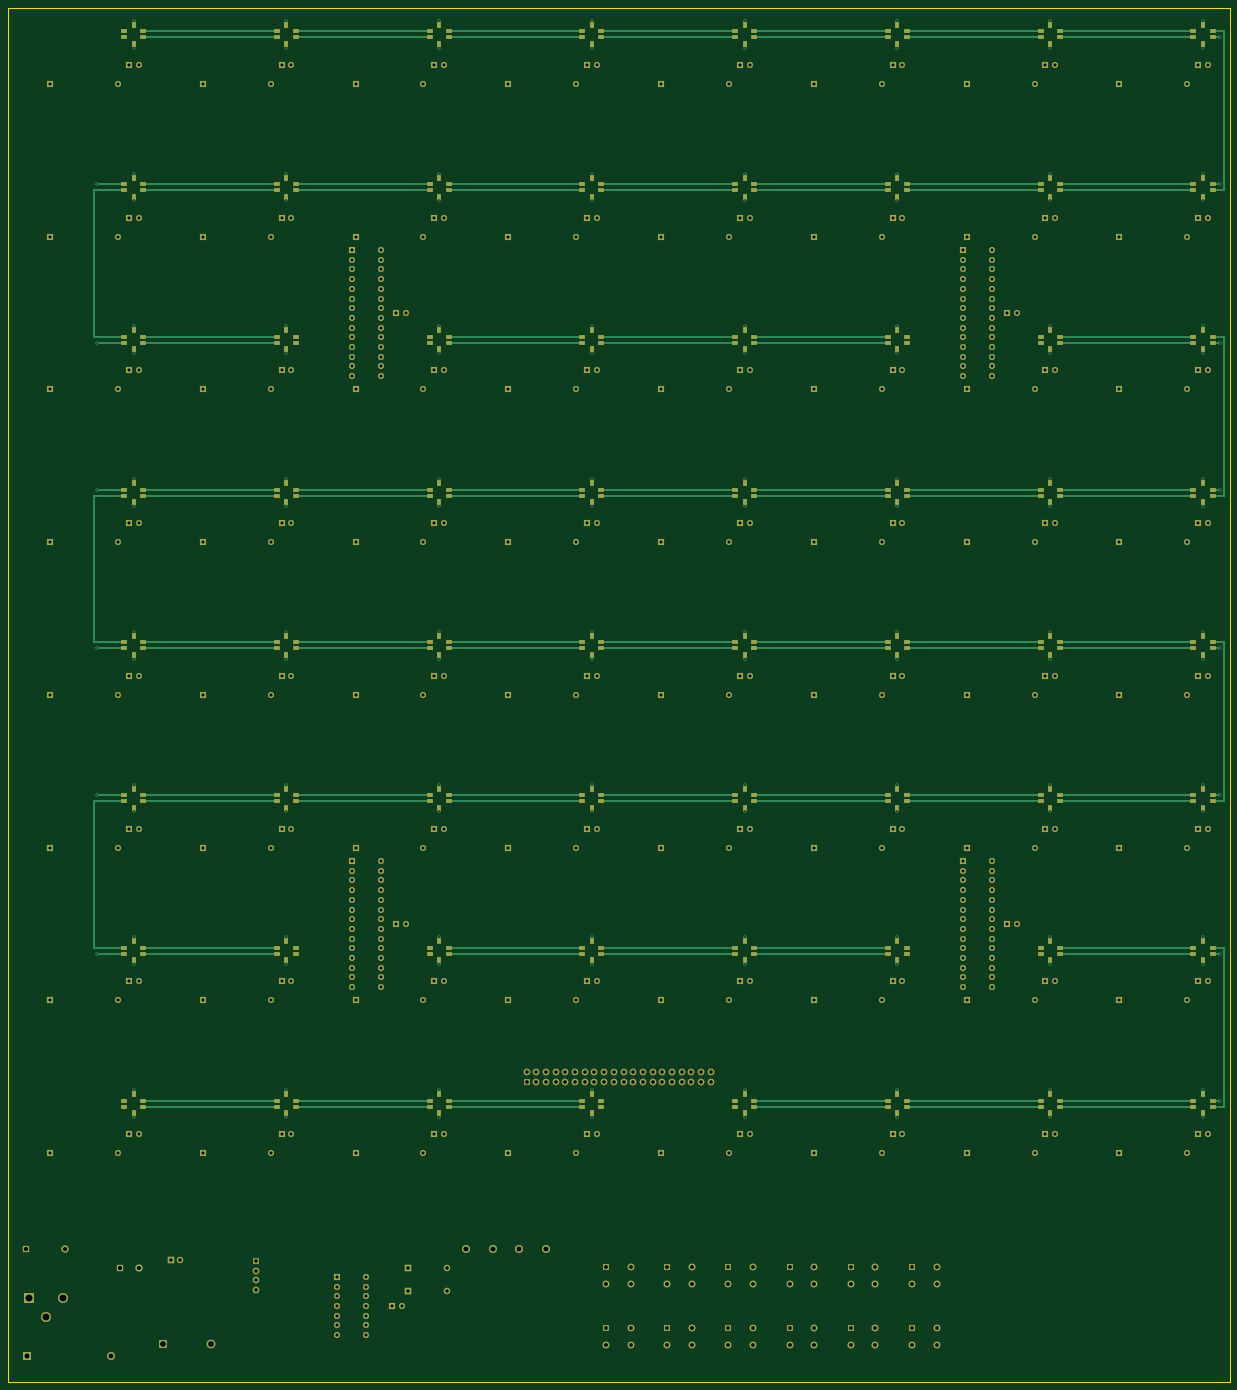
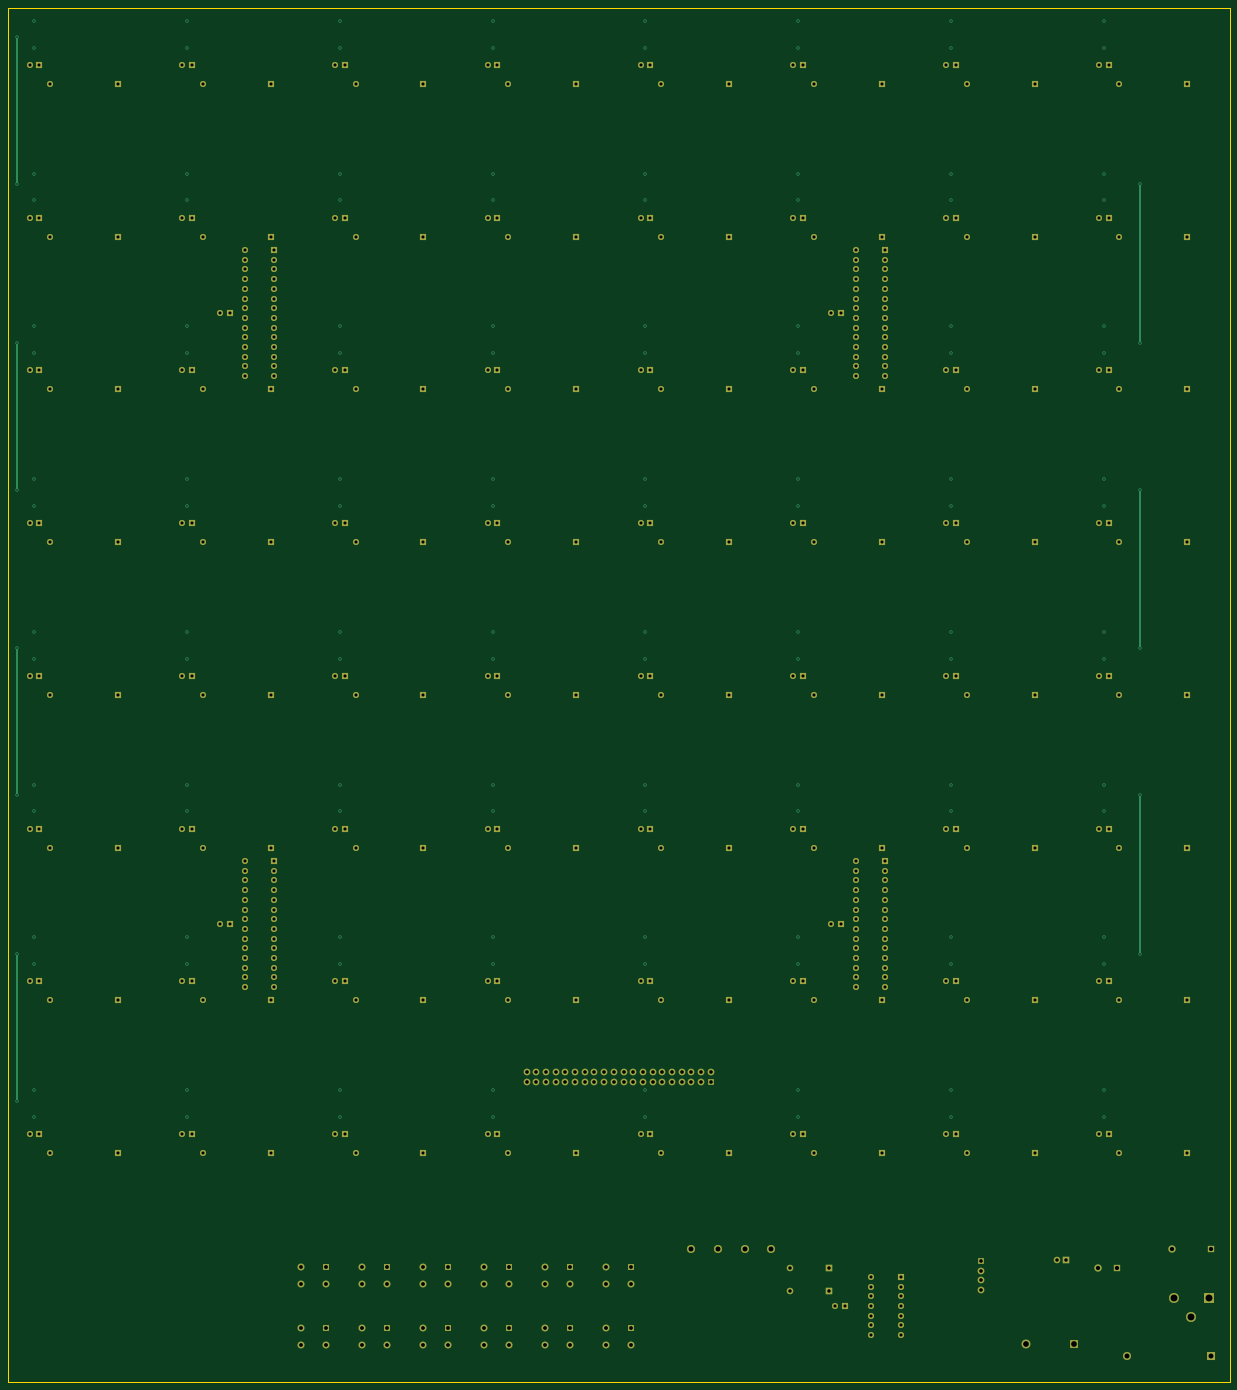
Circuit board: 10 layer files. Board 320.0 x 360.0 mm.
- bottom_copper: chess-board-B_Cu.gbl (34927 bytes)
- bottom_mask: chess-board-B_Mask.gbs (18525 bytes)
- paste: chess-board-B_Paste.gbp (494 bytes)
- bottom_silk: chess-board-B_Silkscreen.gbo (495 bytes)
- outline: chess-board-Edge_Cuts.gm1 (724 bytes)
- top_copper: chess-board-F_Cu.gtl (71364 bytes)
- top_mask: chess-board-F_Mask.gts (30257 bytes)
- paste: chess-board-F_Paste.gtp (12226 bytes)
- top_silk: chess-board-F_Silkscreen.gto (495 bytes)
- drill: chess-board.drl (10482 bytes)

=== bottom_copper: chess-board-B_Cu.gbl (34927 bytes, source omitted) ===
=== bottom_mask: chess-board-B_Mask.gbs (18525 bytes, source omitted) ===
=== paste: chess-board-B_Paste.gbp ===
%TF.GenerationSoftware,KiCad,Pcbnew,9.0.9-9.0.9~ubuntu24.04.1*%
%TF.CreationDate,2026-08-31T13:00:59+00:00*%
%TF.ProjectId,chess-board,63686573-732d-4626-9f61-72642e6b6963,rev?*%
%TF.SameCoordinates,Original*%
%TF.FileFunction,Paste,Bot*%
%TF.FilePolarity,Positive*%
%FSLAX46Y46*%
G04 Gerber Fmt 4.6, Leading zero omitted, Abs format (unit mm)*
G04 Created by KiCad (PCBNEW 9.0.9-9.0.9~ubuntu24.04.1) date 2026-08-31 13:00:59*
%MOMM*%
%LPD*%
G01*
G04 APERTURE LIST*
G04 APERTURE END LIST*
M02*

=== bottom_silk: chess-board-B_Silkscreen.gbo ===
%TF.GenerationSoftware,KiCad,Pcbnew,9.0.9-9.0.9~ubuntu24.04.1*%
%TF.CreationDate,2026-08-31T13:00:59+00:00*%
%TF.ProjectId,chess-board,63686573-732d-4626-9f61-72642e6b6963,rev?*%
%TF.SameCoordinates,Original*%
%TF.FileFunction,Legend,Bot*%
%TF.FilePolarity,Positive*%
%FSLAX46Y46*%
G04 Gerber Fmt 4.6, Leading zero omitted, Abs format (unit mm)*
G04 Created by KiCad (PCBNEW 9.0.9-9.0.9~ubuntu24.04.1) date 2026-08-31 13:00:59*
%MOMM*%
%LPD*%
G01*
G04 APERTURE LIST*
G04 APERTURE END LIST*
M02*

=== outline: chess-board-Edge_Cuts.gm1 ===
%TF.GenerationSoftware,KiCad,Pcbnew,9.0.9-9.0.9~ubuntu24.04.1*%
%TF.CreationDate,2026-08-31T13:00:59+00:00*%
%TF.ProjectId,chess-board,63686573-732d-4626-9f61-72642e6b6963,rev?*%
%TF.SameCoordinates,Original*%
%TF.FileFunction,Profile,NP*%
%FSLAX46Y46*%
G04 Gerber Fmt 4.6, Leading zero omitted, Abs format (unit mm)*
G04 Created by KiCad (PCBNEW 9.0.9-9.0.9~ubuntu24.04.1) date 2026-08-31 13:00:59*
%MOMM*%
%LPD*%
G01*
G04 APERTURE LIST*
%TA.AperFunction,Profile*%
%ADD10C,0.050000*%
%TD*%
G04 APERTURE END LIST*
D10*
X40000000Y-60000000D02*
X40000000Y-420000000D01*
X40000000Y-420000000D02*
X360000000Y-420000000D01*
X360000000Y-60000000D02*
X40000000Y-60000000D01*
X360000000Y-420000000D02*
X360000000Y-60000000D01*
M02*

=== top_copper: chess-board-F_Cu.gtl (71364 bytes, source omitted) ===
=== top_mask: chess-board-F_Mask.gts (30257 bytes, source omitted) ===
=== paste: chess-board-F_Paste.gtp (12226 bytes, source omitted) ===
=== top_silk: chess-board-F_Silkscreen.gto ===
%TF.GenerationSoftware,KiCad,Pcbnew,9.0.9-9.0.9~ubuntu24.04.1*%
%TF.CreationDate,2026-08-31T13:00:59+00:00*%
%TF.ProjectId,chess-board,63686573-732d-4626-9f61-72642e6b6963,rev?*%
%TF.SameCoordinates,Original*%
%TF.FileFunction,Legend,Top*%
%TF.FilePolarity,Positive*%
%FSLAX46Y46*%
G04 Gerber Fmt 4.6, Leading zero omitted, Abs format (unit mm)*
G04 Created by KiCad (PCBNEW 9.0.9-9.0.9~ubuntu24.04.1) date 2026-08-31 13:00:59*
%MOMM*%
%LPD*%
G01*
G04 APERTURE LIST*
G04 APERTURE END LIST*
M02*

=== drill: chess-board.drl (10482 bytes, source omitted) ===
